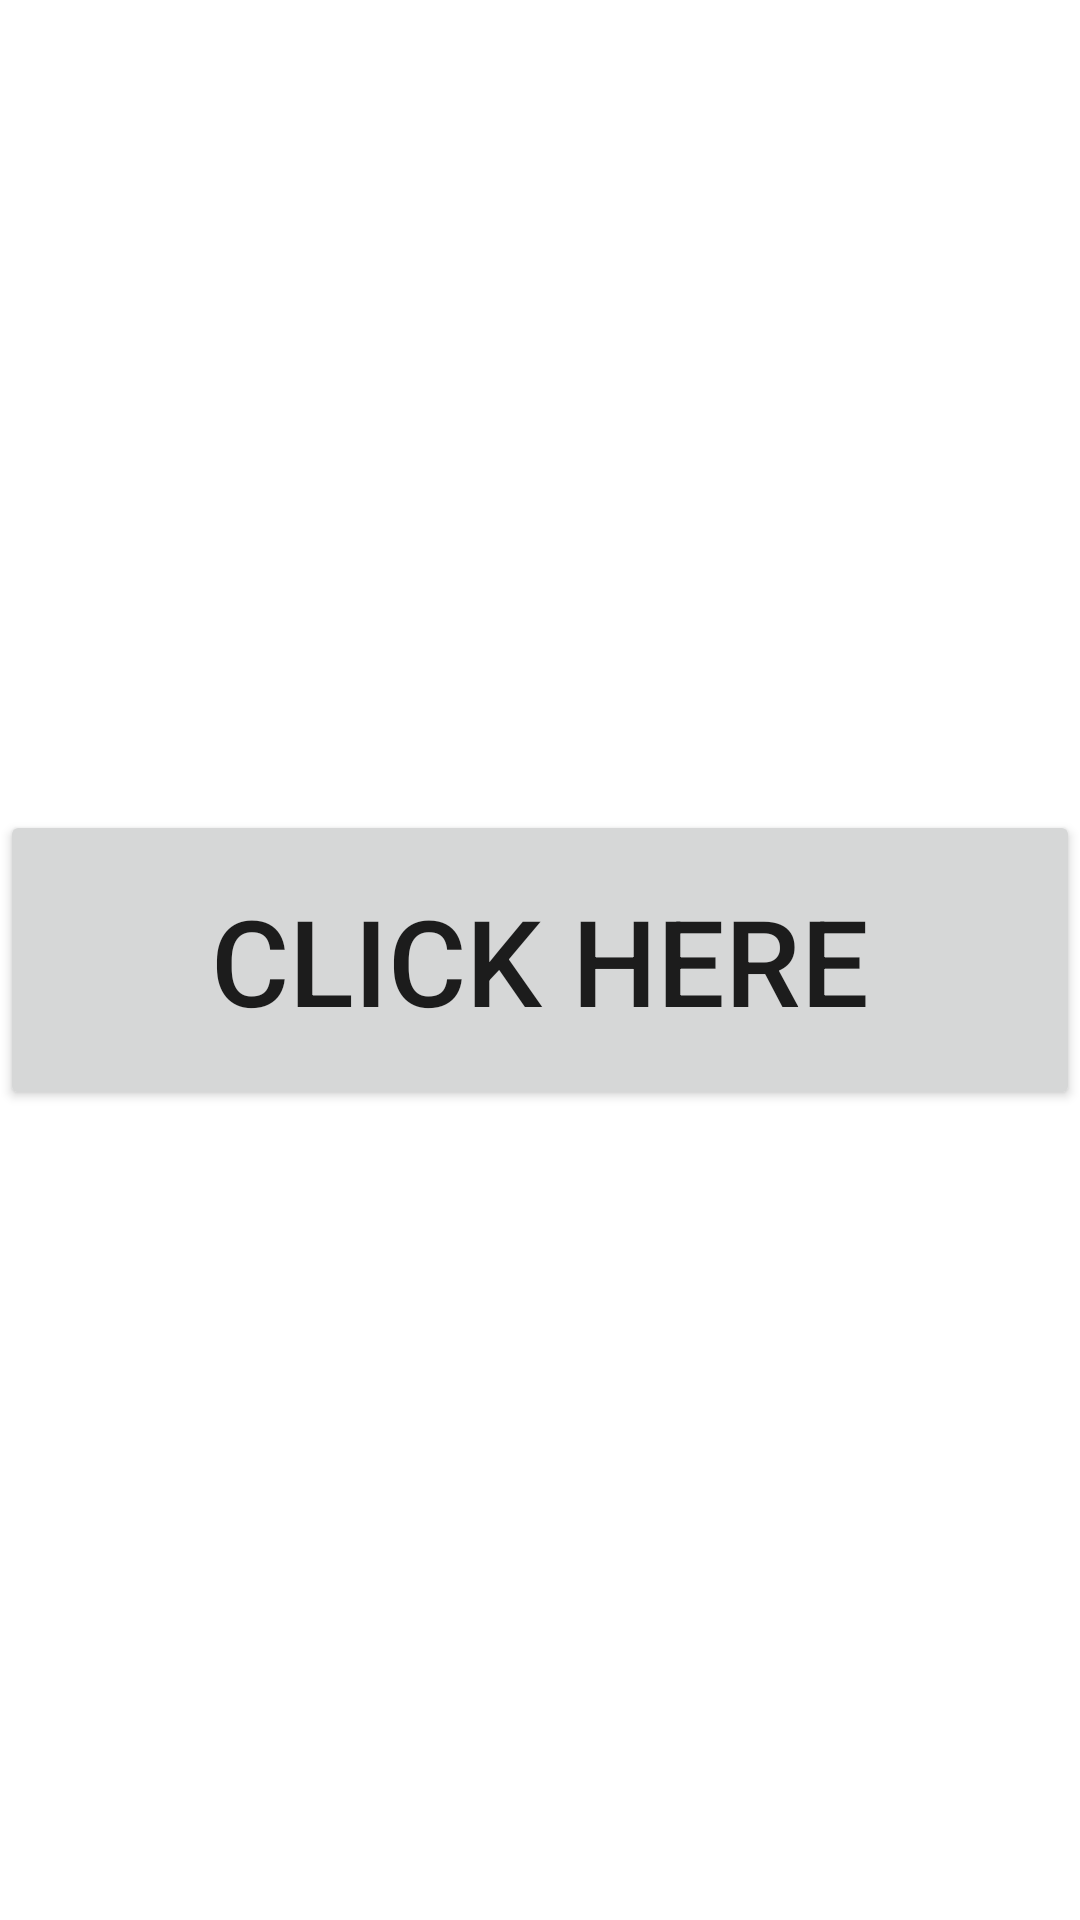

The Android layout XML behind this screen, and the referenced resources:
<!-- AndroidManifest.xml: application theme Theme.AlibabaPush -->
<!-- res/layout/activity_launcher.xml -->
<?xml version="1.0" encoding="utf-8"?>
<androidx.constraintlayout.widget.ConstraintLayout
    xmlns:android="http://schemas.android.com/apk/res/android"
    xmlns:app="http://schemas.android.com/apk/res-auto"
    xmlns:tools="http://schemas.android.com/tools"
    android:layout_width="match_parent"
    android:layout_height="match_parent"
    tools:context=".LauncherActivity">

    <Button
        android:id="@+id/demo"
        android:layout_width="match_parent"
        android:layout_height="100dp"
        app:layout_constraintStart_toStartOf="parent"
        app:layout_constraintEnd_toEndOf="parent"
        app:layout_constraintTop_toTopOf="parent"
        app:layout_constraintBottom_toBottomOf="parent"
        android:text = "Click Here"
        android:textSize = "40dp"
        android:textAlignment = "center"/>



</androidx.constraintlayout.widget.ConstraintLayout>
<!-- resources referenced by this layout -->
<resources>
  <style name="Theme.AlibabaPush" parent="Theme.MaterialComponents.DayNight.DarkActionBar">
          
          <item name="colorPrimary">@color/purple_500</item>
          <item name="colorPrimaryVariant">@color/purple_700</item>
          <item name="colorOnPrimary">@color/white</item>
          
          <item name="colorSecondary">@color/teal_200</item>
          <item name="colorSecondaryVariant">@color/teal_700</item>
          <item name="colorOnSecondary">@color/black</item>
          
          <item name="android:statusBarColor" tools:targetApi="l">?attr/colorPrimaryVariant</item>
          
      </style>
  <!-- not gathered from this repository: default colours our renderer supplied (Android Studio template values) -->
  <color name="purple_500">#FF6200EE</color>
  <color name="purple_700">#FF3700B3</color>
  <color name="teal_200">#FF03DAC5</color>
  <color name="teal_700">#FF018786</color>
  <color name="black">#FF000000</color>
  <color name="white">#FFFFFFFF</color>
</resources>
